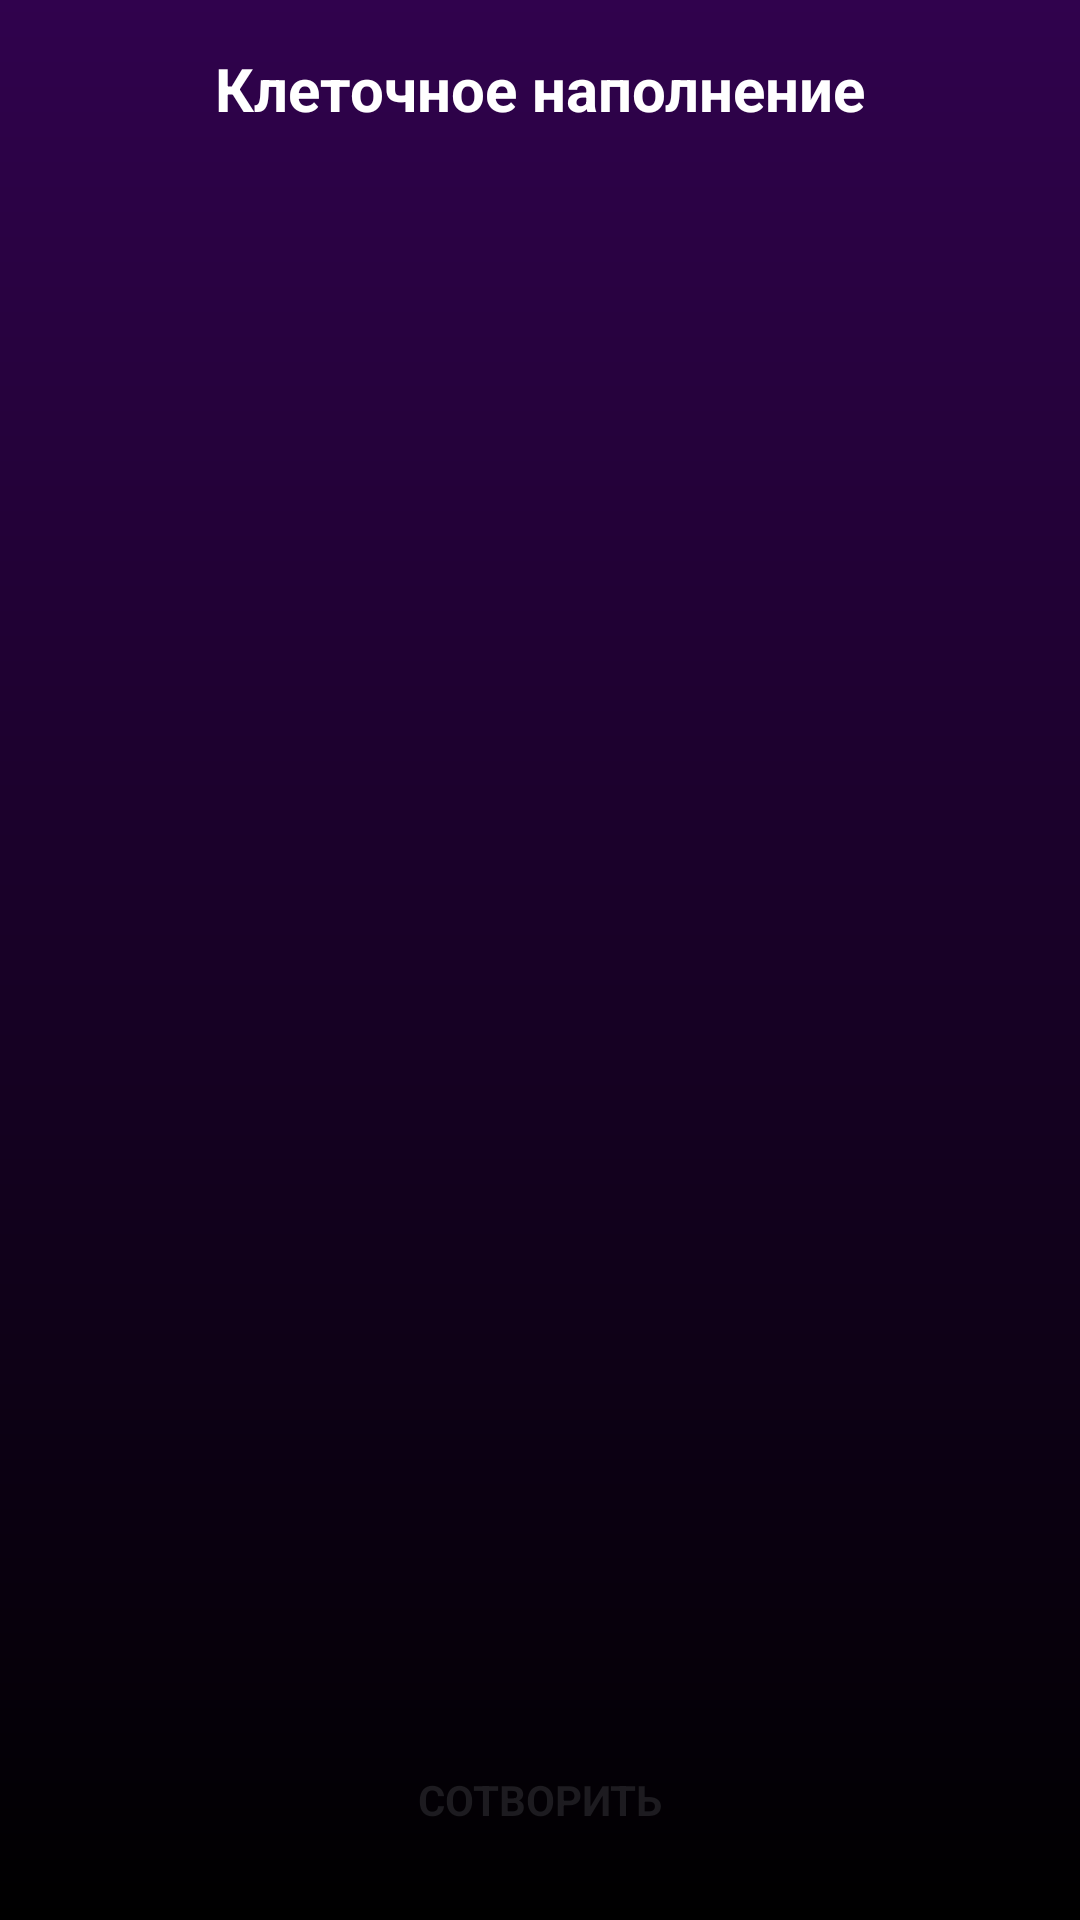

Here is an Android app screen rendered from its layout file. Give the layout XML and the strings, colors and styles it references.
<!-- AndroidManifest.xml: application theme Theme.CellularWorld -->
<!-- res/layout/fragmnet_cells.xml -->
<?xml version="1.0" encoding="utf-8"?>
<androidx.constraintlayout.widget.ConstraintLayout xmlns:android="http://schemas.android.com/apk/res/android"
    xmlns:app="http://schemas.android.com/apk/res-auto"
    xmlns:tools="http://schemas.android.com/tools"
    android:layout_width="match_parent"
    android:layout_height="match_parent"
    android:background="@drawable/background_gradient">

    <TextView
        android:id="@+id/title_cells"
        android:layout_width="match_parent"
        android:layout_height="wrap_content"
        android:layout_marginTop="@dimen/default_margin"
        android:text="@string/title_cells"
        android:textAlignment="center"
        android:textColor="@color/white"
        android:textSize="@dimen/title_text"
        android:textStyle="bold"
        app:layout_constraintEnd_toEndOf="parent"
        app:layout_constraintStart_toStartOf="parent"
        app:layout_constraintTop_toTopOf="parent" />

    <androidx.recyclerview.widget.RecyclerView
        android:id="@+id/rvCells"
        android:layout_width="0dp"
        android:layout_height="0dp"
        android:layout_marginStart="@dimen/default_margin"
        android:layout_marginTop="@dimen/margin_top_list"
        android:layout_marginEnd="@dimen/default_margin"
        android:layout_marginBottom="@dimen/default_margin"
        app:layout_constraintBottom_toTopOf="@id/buttonCreate"
        app:layout_constraintEnd_toEndOf="parent"
        app:layout_constraintStart_toStartOf="parent"
        app:layout_constraintTop_toBottomOf="@+id/title_cells"
        tools:itemCount="4"
        tools:layoutManager="androidx.recyclerview.widget.LinearLayoutManager"
        tools:listitem="@layout/item_cells"
        tools:orientation="vertical" />

    <Button
        android:id="@+id/buttonCreate"
        android:layout_width="match_parent"
        android:layout_height="wrap_content"
        android:layout_marginStart="@dimen/default_margin"
        android:layout_marginEnd="@dimen/default_margin"
        android:layout_marginBottom="@dimen/default_margin"
        android:background="@drawable/rounded_button"
        android:text="@string/button_create"
        android:textAllCaps="true"
        android:textStyle="bold"
        app:layout_constraintBottom_toBottomOf="parent"
        app:layout_constraintEnd_toEndOf="parent"
        app:layout_constraintStart_toStartOf="parent" />

</androidx.constraintlayout.widget.ConstraintLayout>
<!-- res/layout/item_cells.xml (included above) -->
<?xml version="1.0" encoding="utf-8"?>
<androidx.constraintlayout.widget.ConstraintLayout xmlns:android="http://schemas.android.com/apk/res/android"
    xmlns:app="http://schemas.android.com/apk/res-auto"
    xmlns:tools="http://schemas.android.com/tools"
    android:layout_width="match_parent"
    android:layout_height="wrap_content"
    android:layout_marginBottom="4dp"
    android:background="@drawable/rounded_item">

    <TextView
        android:id="@+id/cellsImage"
        android:layout_width="40dp"
        android:layout_height="40dp"
        android:layout_marginStart="@dimen/default_margin"
        android:layout_marginTop="@dimen/default_margin"
        android:layout_marginBottom="@dimen/default_margin"
        android:background="@drawable/cells_dead"
        android:gravity="center"
        app:layout_constraintBottom_toBottomOf="parent"
        app:layout_constraintStart_toStartOf="parent"
        app:layout_constraintTop_toTopOf="parent"
        tools:text="💀" />

    <TextView
        android:id="@+id/cellsName"
        android:layout_width="0dp"
        android:layout_height="wrap_content"
        android:layout_marginStart="@dimen/default_margin"
        android:layout_marginEnd="@dimen/default_margin"
        android:textSize="@dimen/title_text"
        android:textStyle="bold"
        app:layout_constraintEnd_toEndOf="parent"
        app:layout_constraintStart_toEndOf="@+id/cellsImage"
        app:layout_constraintTop_toTopOf="@+id/cellsImage"
        tools:text="Мёртвая" />

    <TextView
        android:id="@+id/cellsDescription"
        android:layout_width="0dp"
        android:layout_height="wrap_content"
        android:layout_marginStart="@dimen/default_margin"
        android:layout_marginEnd="@dimen/default_margin"
        app:layout_constraintEnd_toEndOf="parent"
        app:layout_constraintStart_toEndOf="@+id/cellsImage"
        app:layout_constraintTop_toBottomOf="@+id/cellsName"
        tools:text="или прикидывается" />

</androidx.constraintlayout.widget.ConstraintLayout>
<!-- resources referenced by this layout -->
<resources>
  <color name="white">#FFFFFFFF</color>
  <dimen name="default_margin">16dp</dimen>
  <dimen name="margin_top_list">24dp</dimen>
  <dimen name="title_text">20sp</dimen>
  <!-- drawable background_gradient (drawable) -->
  <?xml version="1.0" encoding="utf-8"?>
  <shape xmlns:android="http://schemas.android.com/apk/res/android">
      <gradient
          android:angle="270"
          android:startColor="@color/gradient_start"
          android:endColor="@color/black"
          android:type="linear" />
  </shape>
  <!-- drawable cells_dead (drawable) -->
  <?xml version="1.0" encoding="utf-8"?>
  <shape xmlns:android="http://schemas.android.com/apk/res/android"
      android:shape="oval">
      <gradient
          android:angle="270"
          android:startColor="@color/cells_dead_gradient_start"
          android:endColor="@color/cells_dead_gradient_end"
          android:type="linear" />
  </shape>
  <!-- drawable rounded_button (drawable) -->
  <?xml version="1.0" encoding="utf-8"?>
  <shape xmlns:android="http://schemas.android.com/apk/res/android">
      <corners android:radius="@dimen/button_radius"/>
  </shape>
  <!-- drawable rounded_item (drawable) -->
  <?xml version="1.0" encoding="utf-8"?>
  <shape xmlns:android="http://schemas.android.com/apk/res/android">
      <corners android:radius="@dimen/item_radius"/>
      <solid android:color="@color/white"/>
  </shape>
  <string name="button_create">Сотворить</string>
  <string name="title_cells">Клеточное наполнение</string>
  <style name="Theme.CellularWorld" parent="Base.Theme.CellularWorld" />
  <color name="gradient_start">#FF30024D</color>
  <color name="black">#FF000000</color>
  <color name="cells_dead_gradient_start">#0D658A</color>
  <color name="cells_dead_gradient_end">#B0FFB4</color>
  <dimen name="button_radius">4dp</dimen>
  <dimen name="item_radius">8dp</dimen>
  <style name="Base.Theme.CellularWorld" parent="Theme.Material3.DayNight.NoActionBar">
          <item name="colorPrimary">@color/primary</item>
          <item name="fontFamily">@font/roboto_regular</item>
      </style>
  <color name="primary">#FF5A3472</color>
</resources>
